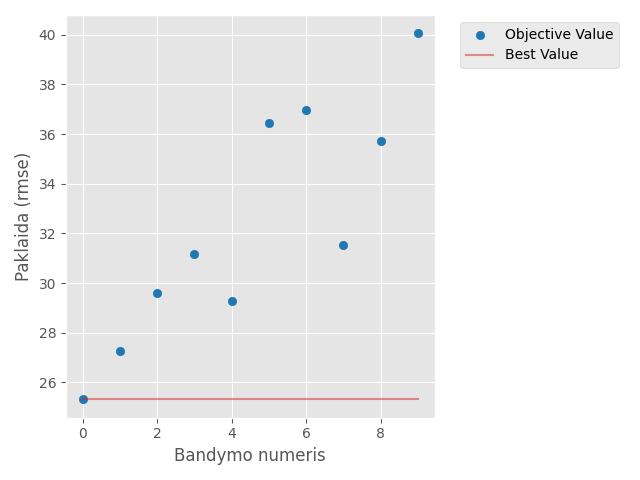

The table this chart was drawn from, first rows:
number, value, datetime_start, datetime_complete, duration, params_batch_size, params_dense_units, params_dropout_0, params_dropout_1, params_dropout_2, params_learning_rate, params_n_lstm_layers, params_units_0, params_units_1, params_units_2, state
0, 25.31, 2026-04-12 14:45:11.476257, 2026-04-12 14:47:28.025279, 0 days 00:02:16.549022, 32, 128, 0.1845, , , 0.0006577, 1, 192, , , COMPLETE
1, 27.28, 2026-04-12 14:47:28.026787, 2026-04-12 14:49:50.144003, 0 days 00:02:22.117216, 32, 32, 0.1078, 0.2568, , 0.0009468, 2, 96, 64.0, , COMPLETE
2, 29.61, 2026-04-12 14:49:50.145029, 2026-04-12 14:56:34.325007, 0 days 00:06:44.179978, 16, 96, 0.3179, 0.3426, 0.3241, 0.002243, 3, 224, 192.0, 96.0, COMPLETE
3, 31.18, 2026-04-12 14:56:34.325710, 2026-04-12 14:58:40.155379, 0 days 00:02:05.829669, 32, 112, 0.1431, , , 0.02225, 1, 256, , , COMPLETE
4, 29.29, 2026-04-12 14:58:40.155379, 2026-04-12 15:02:29.940453, 0 days 00:03:49.785074, 32, 112, 0.4191, 0.3364, 0.1533, 0.001871, 3, 128, 160.0, 224.0, COMPLETE
5, 36.43, 2026-04-12 15:02:29.940453, 2026-04-12 15:03:40.832423, 0 days 00:01:10.891970, 32, 80, 0.5566, 0.5635, , 0.02965, 2, 64, 64.0, , COMPLETE
6, 36.97, 2026-04-12 15:03:40.832423, 2026-04-12 15:04:36.326717, 0 days 00:00:55.494294, 64, 48, 0.5465, , , 0.08237, 1, 192, , , COMPLETE
7, 31.55, 2026-04-12 15:04:36.326717, 2026-04-12 15:08:28.096066, 0 days 00:03:51.769349, 32, 128, 0.1666, 0.4529, 0.471, 0.005246, 3, 224, 160.0, 224.0, COMPLETE
8, 35.71, 2026-04-12 15:08:28.096066, 2026-04-12 15:09:51.859509, 0 days 00:01:23.763443, 64, 48, 0.2303, 0.3928, 0.4745, 0.026, 3, 32, 192.0, 192.0, COMPLETE
9, 40.06, 2026-04-12 15:09:51.859509, 2026-04-12 15:10:45.787827, 0 days 00:00:53.928318, 32, 112, 0.5972, , , 0.07642, 1, 96, , , COMPLETE
